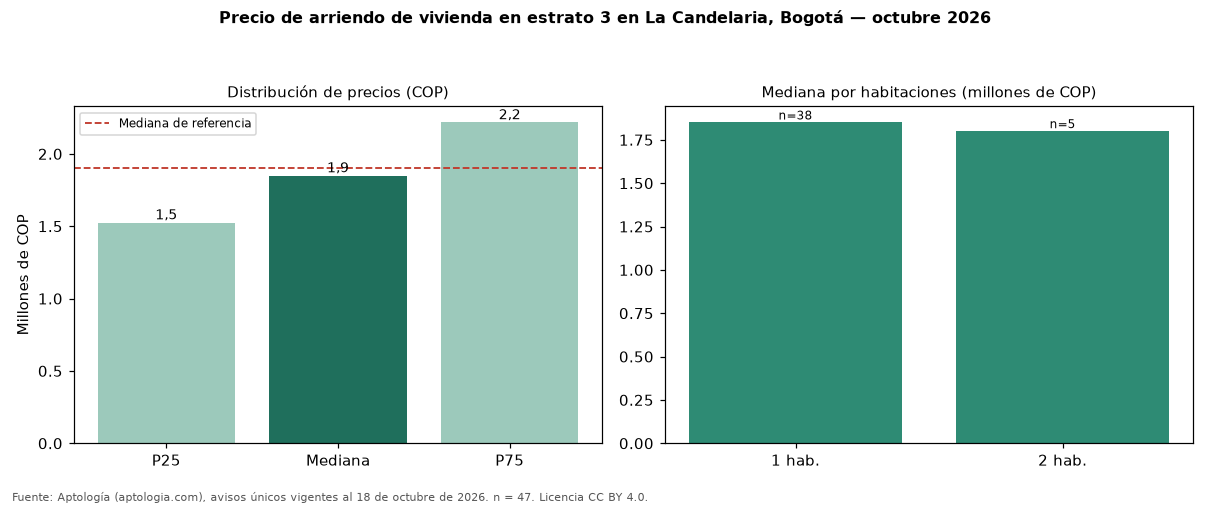

The table this chart was drawn from, first rows:
seccion, metrica, valor_cop, n
precio, p25, 1525000, 47
precio, mediana, 1850000, 47
precio, p75, 2217000, 47
cop_por_m2, p25, 46221, 47
cop_por_m2, mediana, 51429, 47
cop_por_m2, p75, 65536, 47
area, area_mediana_m2, 32.0, 47
habitaciones, 1, 1850000, 38
habitaciones, 2, 1800000, 5
habitaciones, 3, 3000000, 3
administracion, mediana, 207000, 15
estrato, moda, 3, 
parqueadero, porcentaje_con_parqueadero, 6.4, 47
referencia, mediana_referencia, 1900000, 91
referencia, mediana_cop_por_m2_referencia, 49955, 91
